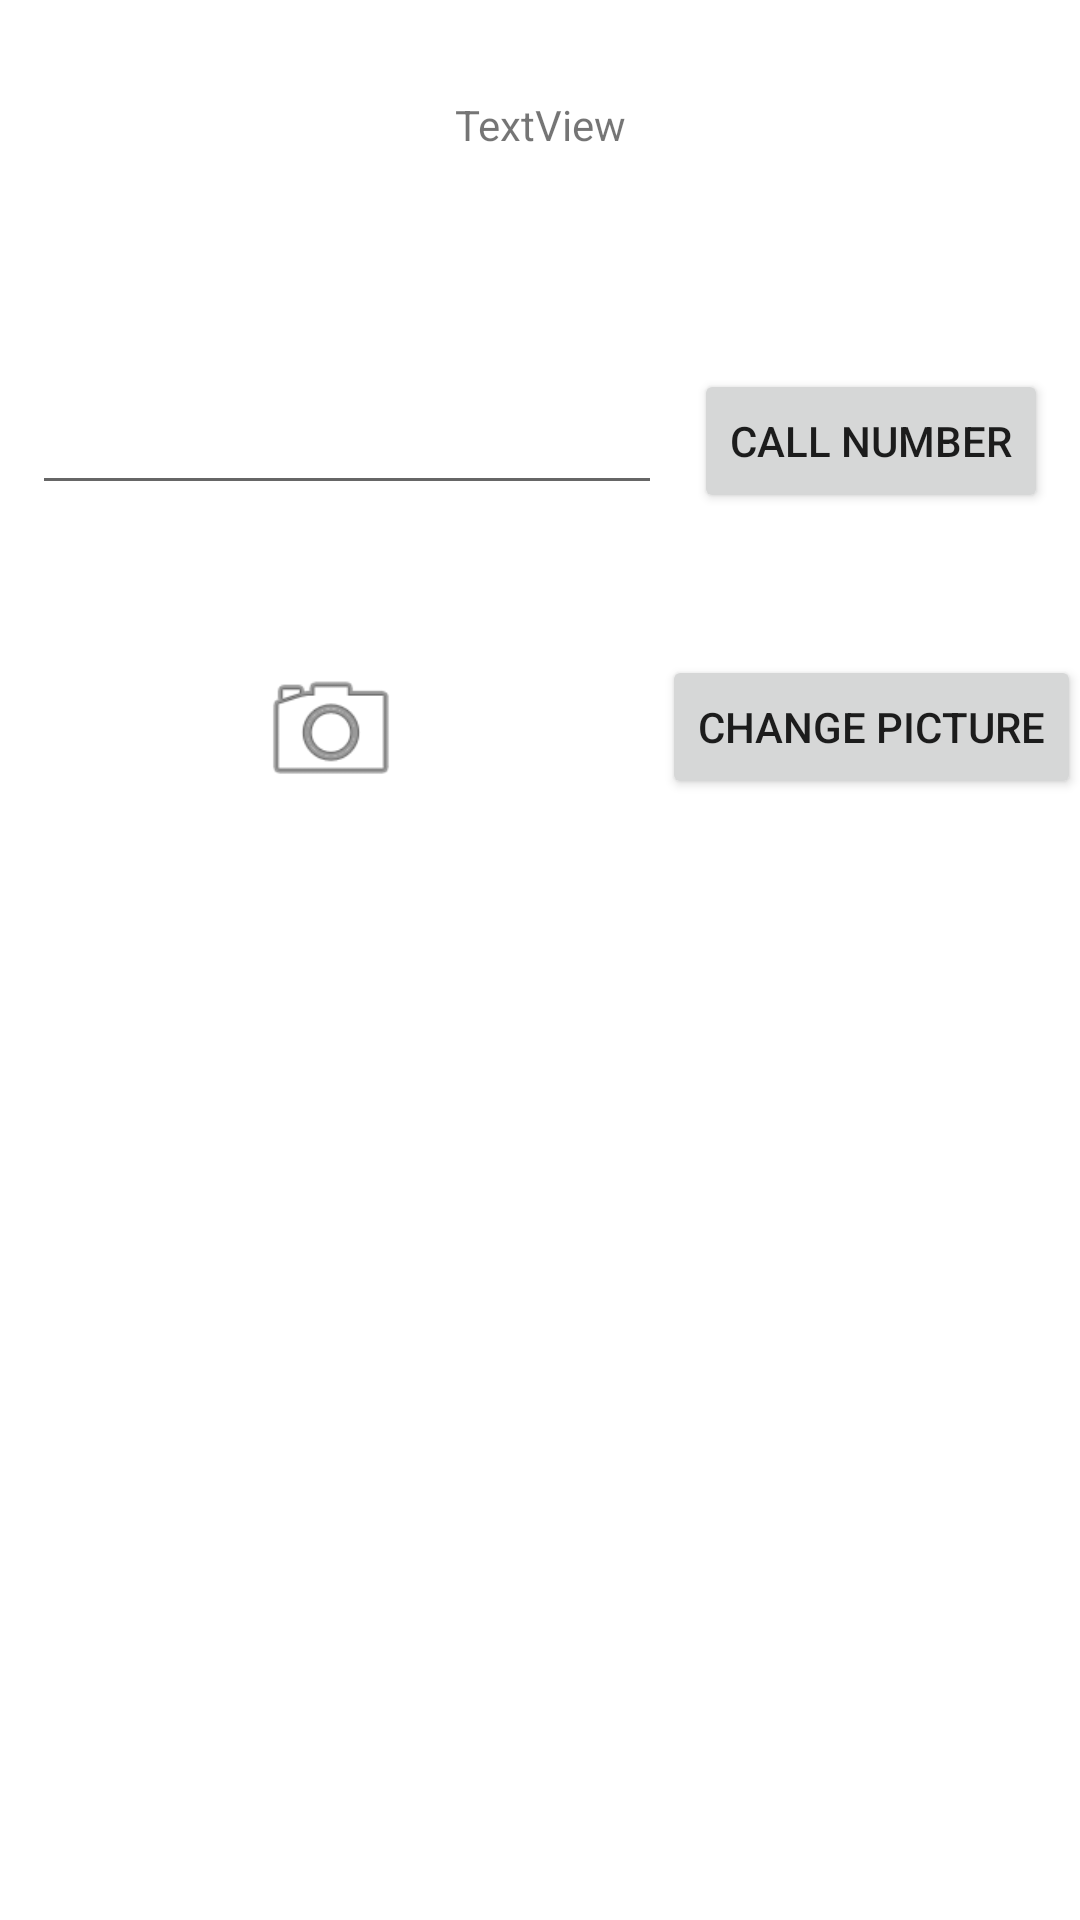

Layout XML and referenced resources for this Android screen:
<!-- AndroidManifest.xml: application theme Theme.DongnisAndroidLabs -->
<!-- res/layout/activity_second.xml -->
<?xml version="1.0" encoding="utf-8"?>
<androidx.constraintlayout.widget.ConstraintLayout xmlns:android="http://schemas.android.com/apk/res/android"
    xmlns:app="http://schemas.android.com/apk/res-auto"
    xmlns:tools="http://schemas.android.com/tools"
    android:layout_width="match_parent"
    android:layout_height="match_parent"
    tools:context=".SecondActivity">

    <TextView
        android:id="@+id/textView"
        android:layout_width="wrap_content"
        android:layout_height="wrap_content"
        android:layout_marginTop="32dp"
        android:text="TextView"
        app:layout_constraintEnd_toEndOf="parent"
        app:layout_constraintStart_toStartOf="parent"
        app:layout_constraintTop_toTopOf="parent" />

    <EditText
        android:id="@+id/editTextPhone"
        android:layout_width="wrap_content"
        android:layout_height="wrap_content"
        android:layout_marginTop="76dp"
        android:ems="10"
        android:inputType="phone"
        app:layout_constraintEnd_toStartOf="@+id/callButton"
        app:layout_constraintHorizontal_bias="0.5"
        app:layout_constraintStart_toStartOf="parent"
        app:layout_constraintTop_toBottomOf="@+id/textView" />

    <Button
        android:id="@+id/callButton"
        android:layout_width="wrap_content"
        android:layout_height="wrap_content"
        android:layout_marginTop="72dp"
        android:text="Call number"
        app:layout_constraintEnd_toEndOf="parent"
        app:layout_constraintHorizontal_bias="0.5"
        app:layout_constraintStart_toEndOf="@+id/editTextPhone"
        app:layout_constraintTop_toBottomOf="@+id/textView" />

    <ImageView
        android:id="@+id/imageView"
        android:layout_width="50dp"
        android:layout_height="50dp"
        android:layout_marginTop="50dp"
        app:layout_constraintEnd_toStartOf="@+id/changePictureButton"
        app:layout_constraintHorizontal_bias="0.5"
        app:layout_constraintStart_toStartOf="parent"
        app:layout_constraintTop_toBottomOf="@+id/editTextPhone"
        app:srcCompat="@android:drawable/ic_menu_camera" />

    <Button
        android:id="@+id/changePictureButton"
        android:layout_width="wrap_content"
        android:layout_height="wrap_content"
        android:layout_marginTop="50dp"
        android:text="Change picture"
        app:layout_constraintEnd_toEndOf="@+id/callButton"
        app:layout_constraintHorizontal_bias="0.5"
        app:layout_constraintStart_toEndOf="@+id/imageView"
        app:layout_constraintStart_toStartOf="@+id/callButton"
        app:layout_constraintTop_toBottomOf="@+id/editTextPhone" />
</androidx.constraintlayout.widget.ConstraintLayout>
<!-- resources referenced by this layout -->
<resources>
  <style name="Theme.DongnisAndroidLabs" parent="Theme.MaterialComponents.DayNight.DarkActionBar">
          
          <item name="colorPrimary">@color/purple_500</item>
          <item name="colorPrimaryVariant">@color/purple_700</item>
          <item name="colorOnPrimary">@color/white</item>
          
          <item name="colorSecondary">@color/teal_200</item>
          <item name="colorSecondaryVariant">@color/teal_700</item>
          <item name="colorOnSecondary">@color/black</item>
          
          <item name="android:statusBarColor">?attr/colorPrimaryVariant</item>
          
      </style>
  <color name="white">#FFFFFFFF</color>
  <color name="black">#FF000000</color>
  <!-- not gathered from this repository: default colours our renderer supplied (Android Studio template values) -->
  <color name="purple_500">#FF6200EE</color>
  <color name="purple_700">#FF3700B3</color>
  <color name="teal_200">#FF03DAC5</color>
  <color name="teal_700">#FF018786</color>
</resources>
